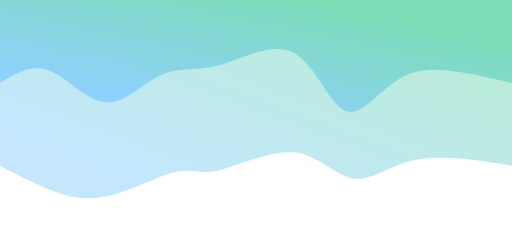
t = 0.00 s
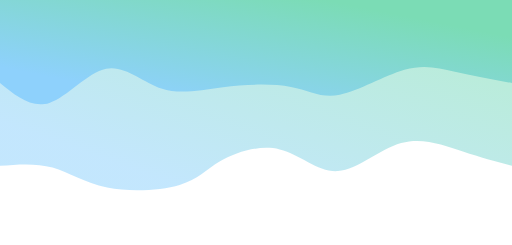
t = 0.75 s
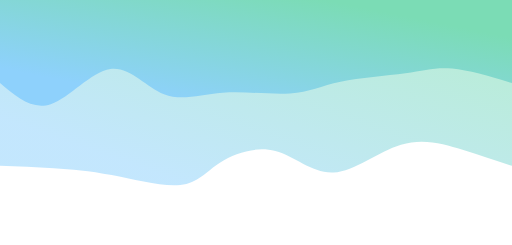
t = 1.25 s
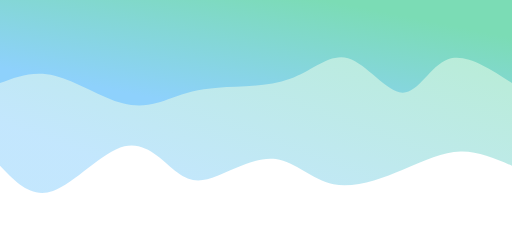
t = 2.00 s
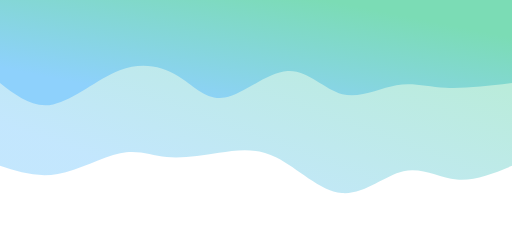
t = 2.75 s
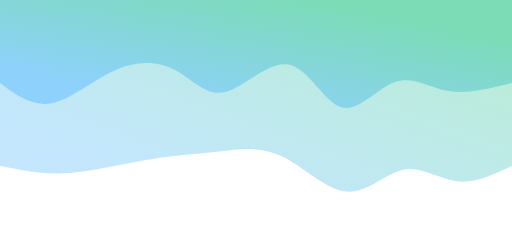
t = 3.25 s

The animated SVG that drew these frames (rendered in a browser with its animation timeline set to each time). Animation: 2 CSS @keyframes rules; one cycle of 4.00 s, repeats indefinitely.

<svg width="100%" height="100%" id="svg" preserveAspectRatio="none meet" viewBox="0 0 1440 690" xmlns="http://www.w3.org/2000/svg" class="transition duration-300 ease-in-out delay-150"><style>
          .path-0{
            animation:pathAnim-0 4s;
            animation-timing-function: linear;
            animation-iteration-count: infinite;
          }
          @keyframes pathAnim-0{
            0%{
              d: path("M 0,700 C 0,700 0,233 0,233 C 44.56845480330496,240.79445061043285 89.13690960660992,248.5889012208657 141,253 C 192.86309039339008,257.4110987791343 252.02081637686524,258.43884572697004 305,241 C 357.97918362313476,223.56115427302998 404.7798248859292,187.6557158712542 452,198 C 499.2201751140708,208.3442841287458 546.859884079418,264.9382907880134 615,271 C 683.140115920582,277.0617092119866 771.7806387963991,232.59112097669254 826,220 C 880.2193612036009,207.40887902330746 900.0175607349858,226.69722530521645 949,215 C 997.9824392650142,203.30277469478355 1076.1491182636578,160.61997780244172 1141,147 C 1205.8508817363422,133.38002219755828 1257.3859662103835,148.82286348501665 1305,168 C 1352.6140337896165,187.17713651498335 1396.3070168948084,210.08856825749166 1440,233 C 1440,233 1440,700 1440,700 Z");
            }
            25%{
              d: path("M 0,700 C 0,700 0,233 0,233 C 42.522727833271674,245.55439634973487 85.04545566654335,258.10879269946975 137,280 C 188.95454433345665,301.89120730053025 250.34090516709836,333.11922555185595 314,316 C 377.65909483290164,298.88077444814405 443.59092366506354,233.4143050931064 502,225 C 560.4090763349365,216.5856949068936 611.2954001726476,265.2235540757183 666,282 C 720.7045998273524,298.7764459242817 779.2274756443459,283.69147860402023 818,255 C 856.7725243556541,226.30852139597977 875.7946972499691,184.01053150820078 930,167 C 984.2053027500309,149.98946849179922 1073.5937353557777,158.26639536317668 1138,180 C 1202.4062646442223,201.73360463682332 1241.8303613269206,236.9238870390924 1288,248 C 1334.1696386730794,259.0761129609076 1387.0848193365396,246.0380564804538 1440,233 C 1440,233 1440,700 1440,700 Z");
            }
            50%{
              d: path("M 0,700 C 0,700 0,233 0,233 C 47.84481440374891,253.76917005796028 95.68962880749783,274.53834011592056 145,273 C 194.31037119250217,271.46165988407944 245.0862991737576,247.61580959427795 307,222 C 368.9137008262424,196.38419040572205 441.96517449747193,168.9984215069676 502,181 C 562.0348255025281,193.0015784930324 609.0530028363547,244.3905043778517 664,252 C 718.9469971636453,259.6094956221483 781.8228141571093,223.4395609816254 828,205 C 874.1771858428907,186.5604390183746 903.6557405352077,185.85125169564677 942,215 C 980.3442594647923,244.14874830435323 1027.5542237020595,303.1554322357874 1090,288 C 1152.4457762979405,272.8445677642126 1230.1273646565544,183.5270193612036 1291,162 C 1351.8726353434456,140.4729806387964 1395.936317671723,186.7364903193982 1440,233 C 1440,233 1440,700 1440,700 Z");
            }
            75%{
              d: path("M 0,700 C 0,700 0,233 0,233 C 54.423825379208296,197.216944136145 108.84765075841659,161.43388827229003 159,168 C 209.1523492415834,174.56611172770997 255.03322234554196,223.48139104698484 305,216 C 354.96677765445804,208.51860895301516 409.0194598594155,144.6405475397706 471,148 C 532.9805401405845,151.3594524602294 602.8889382167961,221.95641879393264 662,258 C 721.1110617832039,294.04358120606736 769.4247872734,295.5337772844987 823,291 C 876.5752127266,286.4662227155013 935.4119126896042,275.9084720680725 981,272 C 1026.5880873103958,268.0915279319275 1058.9275619681835,270.83233444321127 1106,262 C 1153.0724380318165,253.16766555678873 1214.8778394376618,232.7621901590825 1273,226 C 1331.1221605623382,219.2378098409175 1385.561080281169,226.11890492045876 1440,233 C 1440,233 1440,700 1440,700 Z");
            }
            100%{
              d: path("M 0,700 C 0,700 0,233 0,233 C 44.56845480330496,240.79445061043285 89.13690960660992,248.5889012208657 141,253 C 192.86309039339008,257.4110987791343 252.02081637686524,258.43884572697004 305,241 C 357.97918362313476,223.56115427302998 404.7798248859292,187.6557158712542 452,198 C 499.2201751140708,208.3442841287458 546.859884079418,264.9382907880134 615,271 C 683.140115920582,277.0617092119866 771.7806387963991,232.59112097669254 826,220 C 880.2193612036009,207.40887902330746 900.0175607349858,226.69722530521645 949,215 C 997.9824392650142,203.30277469478355 1076.1491182636578,160.61997780244172 1141,147 C 1205.8508817363422,133.38002219755828 1257.3859662103835,148.82286348501665 1305,168 C 1352.6140337896165,187.17713651498335 1396.3070168948084,210.08856825749166 1440,233 C 1440,233 1440,700 1440,700 Z");
            }
          }</style><defs><linearGradient id="gradient" x1="15%" y1="86%" x2="85%" y2="14%"><stop offset="5%" stop-color="#7bdcb5"></stop><stop offset="95%" stop-color="#8ed1fc"></stop></linearGradient></defs><path d="M 0,700 C 0,700 0,233 0,233 C 44.56845480330496,240.79445061043285 89.13690960660992,248.5889012208657 141,253 C 192.86309039339008,257.4110987791343 252.02081637686524,258.43884572697004 305,241 C 357.97918362313476,223.56115427302998 404.7798248859292,187.6557158712542 452,198 C 499.2201751140708,208.3442841287458 546.859884079418,264.9382907880134 615,271 C 683.140115920582,277.0617092119866 771.7806387963991,232.59112097669254 826,220 C 880.2193612036009,207.40887902330746 900.0175607349858,226.69722530521645 949,215 C 997.9824392650142,203.30277469478355 1076.1491182636578,160.61997780244172 1141,147 C 1205.8508817363422,133.38002219755828 1257.3859662103835,148.82286348501665 1305,168 C 1352.6140337896165,187.17713651498335 1396.3070168948084,210.08856825749166 1440,233 C 1440,233 1440,700 1440,700 Z" stroke="none" stroke-width="0" fill="url(#gradient)" fill-opacity="0.53" class="transition-all duration-300 ease-in-out delay-150 path-0" transform="rotate(-180 720 350)"></path><style>
          .path-1{
            animation:pathAnim-1 4s;
            animation-timing-function: linear;
            animation-iteration-count: infinite;
          }
          @keyframes pathAnim-1{
            0%{
              d: path("M 0,700 C 0,700 0,466 0,466 C 46.96875077074856,477.25431002589715 93.93750154149711,488.5086200517943 148,497 C 202.0624984585029,505.4913799482057 263.21874460476016,511.21982981872 319,477 C 374.78125539523984,442.78017018128 425.18752003946236,368.61206067332597 470,388 C 514.8124799605376,407.38793932667403 554.0311752373905,520.3319274879763 615,552 C 675.9688247626095,583.6680725120237 758.6877790109754,534.0602293747688 824,516 C 889.3122209890246,497.93977062523123 937.2177087187076,511.4271550129486 987,489 C 1036.7822912812924,466.5728449870514 1088.441386114194,408.2311505734368 1142,412 C 1195.558613885806,415.7688494265632 1251.016746824516,481.6482426933038 1301,501 C 1350.983253175484,520.3517573066962 1395.4916265877418,493.1758786533481 1440,466 C 1440,466 1440,700 1440,700 Z");
            }
            25%{
              d: path("M 0,700 C 0,700 0,466 0,466 C 59.83544210136884,476.2449623874707 119.67088420273768,486.4899247749414 165,498 C 210.32911579726232,509.5100752250586 241.15190529041809,522.285263287705 297,512 C 352.8480947095819,501.714736712295 433.72149463559003,468.3690220742385 489,448 C 544.27850536441,427.6309779257615 573.9621161672216,420.238648415341 624,423 C 674.0378838327784,425.761351584659 744.4300406955235,438.67638426439754 809,434 C 873.5699593044765,429.32361573560246 932.3177210506844,407.0558145270686 986,438 C 1039.6822789493156,468.9441854729314 1088.2990751017387,553.1003576273278 1141,538 C 1193.7009248982613,522.8996423726722 1250.4859785423603,408.54275496362067 1301,380 C 1351.5140214576397,351.45724503637933 1395.7570107288198,408.7286225181897 1440,466 C 1440,466 1440,700 1440,700 Z");
            }
            50%{
              d: path("M 0,700 C 0,700 0,466 0,466 C 65.27991120976692,508.3346898507831 130.55982241953384,550.6693797015662 180,533 C 229.44017758046616,515.3306202984338 263.04062153163153,437.65717104451835 308,439 C 352.95937846836847,440.34282895548165 409.27769145394007,520.7019361203602 461,536 C 512.7223085460599,551.2980638796398 559.8486126526082,501.5350844740412 624,478 C 688.1513873473918,454.4649155259588 769.3278579356271,457.15772598347513 827,453 C 884.6721420643729,448.84227401652487 918.8399556048835,437.8340115920582 957,424 C 995.1600443951165,410.1659884079418 1037.3123196448391,393.50622764829205 1095,409 C 1152.6876803551609,424.49377235170795 1225.9107658157602,472.14107781477367 1286,487 C 1346.0892341842398,501.85892218522633 1393.04461709212,483.92946109261317 1440,466 C 1440,466 1440,700 1440,700 Z");
            }
            75%{
              d: path("M 0,700 C 0,700 0,466 0,466 C 67.50109754593662,441.3459119496855 135.00219509187323,416.69182389937106 189,426 C 242.99780490812677,435.30817610062894 283.49231717844367,478.5786163522013 331,467 C 378.50768282155633,455.4213836477987 433.028536194352,388.99371069182394 483,401 C 532.971463805648,413.00628930817606 578.3935380441484,503.4465408805032 633,507 C 687.6064619558516,510.5534591194968 751.3973116290542,427.22012578616346 801,416 C 850.6026883709458,404.77987421383654 886.0172154396348,465.6729559748428 934,507 C 981.9827845603652,548.3270440251572 1042.5338266124063,570.0880503144655 1106,533 C 1169.4661733875937,495.9119496855345 1235.8474781107411,399.97484276729557 1292,379 C 1348.1525218892589,358.02515723270443 1394.0762609446294,412.01257861635224 1440,466 C 1440,466 1440,700 1440,700 Z");
            }
            100%{
              d: path("M 0,700 C 0,700 0,466 0,466 C 46.96875077074856,477.25431002589715 93.93750154149711,488.5086200517943 148,497 C 202.0624984585029,505.4913799482057 263.21874460476016,511.21982981872 319,477 C 374.78125539523984,442.78017018128 425.18752003946236,368.61206067332597 470,388 C 514.8124799605376,407.38793932667403 554.0311752373905,520.3319274879763 615,552 C 675.9688247626095,583.6680725120237 758.6877790109754,534.0602293747688 824,516 C 889.3122209890246,497.93977062523123 937.2177087187076,511.4271550129486 987,489 C 1036.7822912812924,466.5728449870514 1088.441386114194,408.2311505734368 1142,412 C 1195.558613885806,415.7688494265632 1251.016746824516,481.6482426933038 1301,501 C 1350.983253175484,520.3517573066962 1395.4916265877418,493.1758786533481 1440,466 C 1440,466 1440,700 1440,700 Z");
            }
          }</style><defs><linearGradient id="gradient" x1="15%" y1="86%" x2="85%" y2="14%"><stop offset="5%" stop-color="#7bdcb5"></stop><stop offset="95%" stop-color="#8ed1fc"></stop></linearGradient></defs><path d="M 0,700 C 0,700 0,466 0,466 C 46.96875077074856,477.25431002589715 93.93750154149711,488.5086200517943 148,497 C 202.0624984585029,505.4913799482057 263.21874460476016,511.21982981872 319,477 C 374.78125539523984,442.78017018128 425.18752003946236,368.61206067332597 470,388 C 514.8124799605376,407.38793932667403 554.0311752373905,520.3319274879763 615,552 C 675.9688247626095,583.6680725120237 758.6877790109754,534.0602293747688 824,516 C 889.3122209890246,497.93977062523123 937.2177087187076,511.4271550129486 987,489 C 1036.7822912812924,466.5728449870514 1088.441386114194,408.2311505734368 1142,412 C 1195.558613885806,415.7688494265632 1251.016746824516,481.6482426933038 1301,501 C 1350.983253175484,520.3517573066962 1395.4916265877418,493.1758786533481 1440,466 C 1440,466 1440,700 1440,700 Z" stroke="none" stroke-width="0" fill="url(#gradient)" fill-opacity="1" class="transition-all duration-300 ease-in-out delay-150 path-1" transform="rotate(-180 720 350)"></path></svg>
